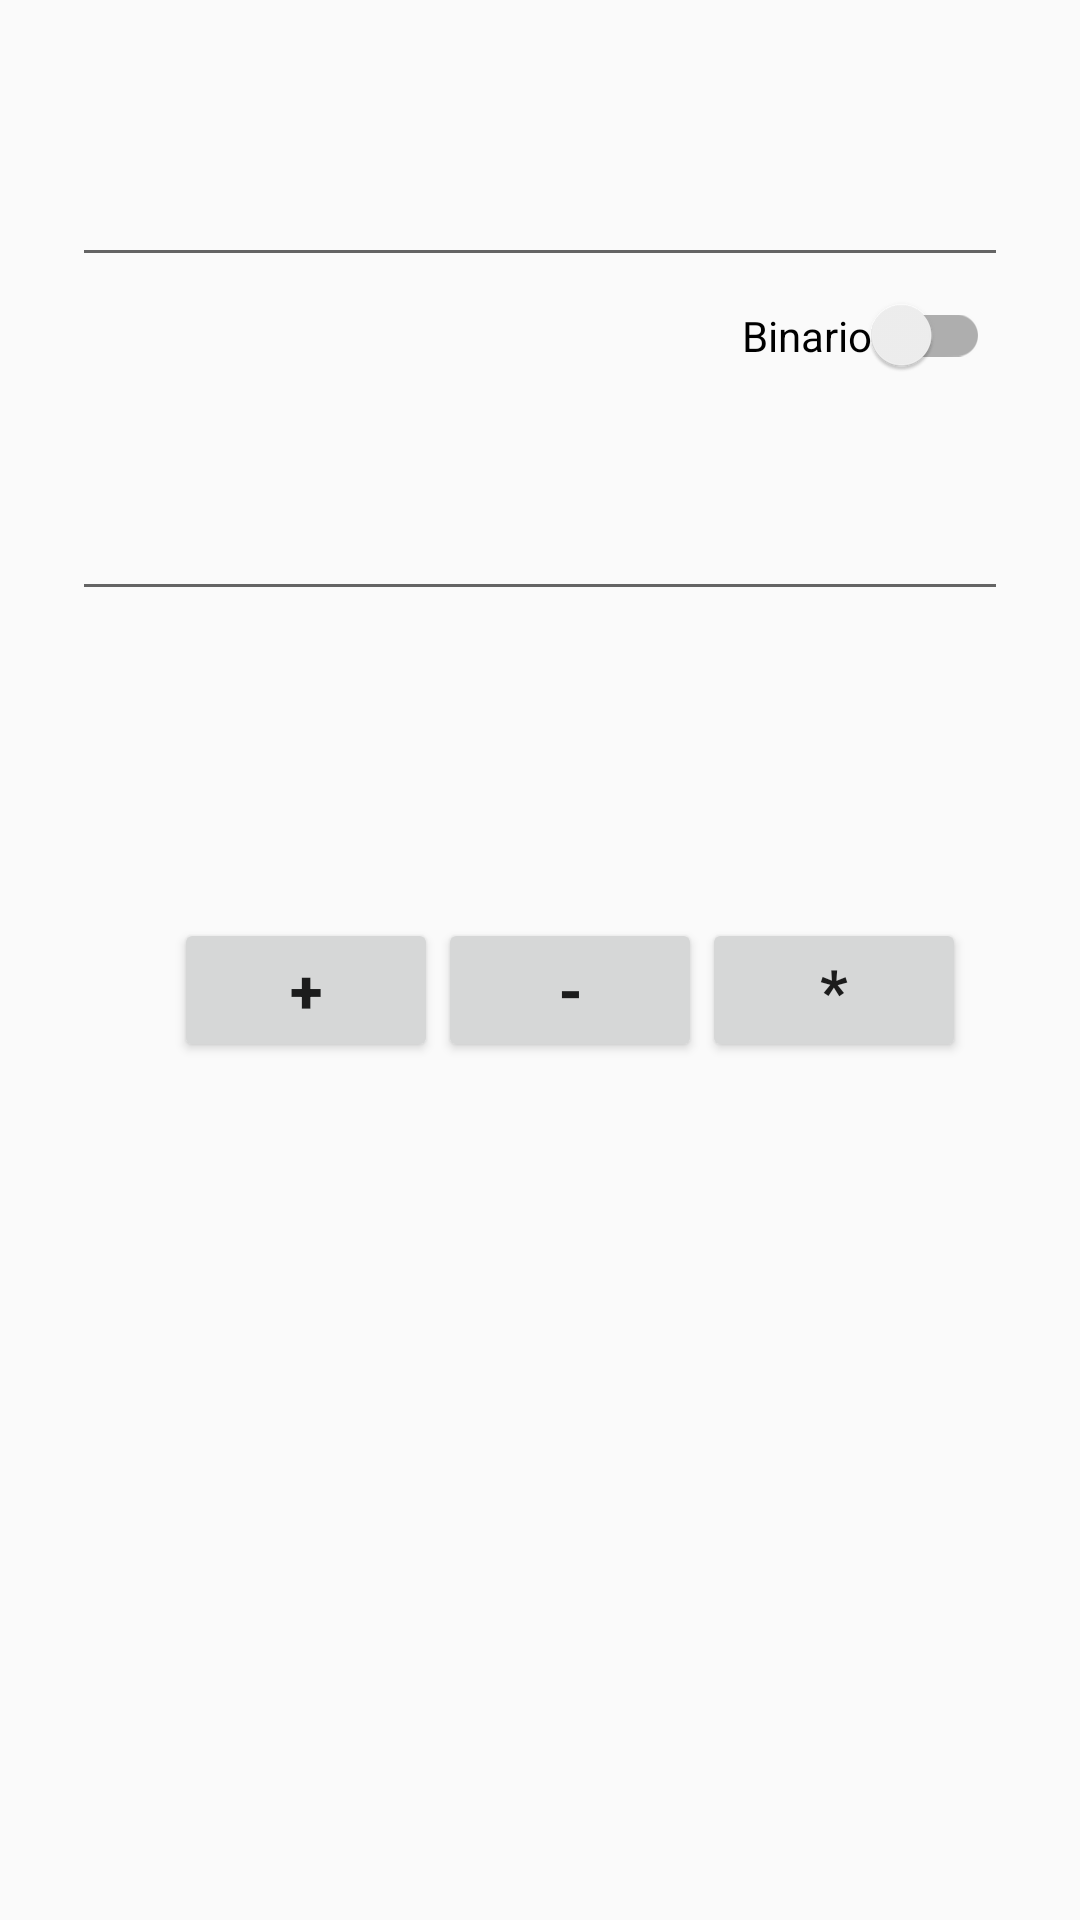

This screen was rendered from an Android layout file. Write that file and the resources it references.
<!-- AndroidManifest.xml: application theme AppTheme -->
<!-- res/layout/fragment_section1.xml -->
<android.support.design.widget.CoordinatorLayout xmlns:android="http://schemas.android.com/apk/res/android"
    xmlns:tools="http://schemas.android.com/tools"
    android:layout_width="match_parent"
    android:layout_height="match_parent"
    xmlns:app="http://schemas.android.com/apk/res-auto"
    android:screenOrientation="portrait"
    tools:context="com.marcos.angel.binaryformat.fragment.binary.Section1Fragment">

    
    <ScrollView
        android:layout_width="match_parent"
        android:layout_height="match_parent">
    <LinearLayout
        android:layout_marginTop="16dp"
        android:layout_width="match_parent"
        android:layout_height="match_parent"
        android:orientation="vertical"
        android:textAlignment="center">

        <android.support.design.widget.TextInputLayout
            android:id="@+id/lDec1"
            android:layout_marginLeft="24dp"
            android:layout_marginRight="24dp"
            android:layout_marginTop="24dp"
            android:layout_marginBottom="10dp"
            android:layout_width="match_parent"
            android:layout_height="wrap_content">

            <android.support.design.widget.TextInputEditText
                android:id="@+id/dec1"
                android:layout_width="match_parent"
                android:layout_height="wrap_content"
                android:inputType="number" />
            <android.support.v7.widget.SwitchCompat
                android:id="@+id/toggleDec"
                android:layout_width="wrap_content"
                android:layout_height="wrap_content"
                android:layout_margin="6dp"
                android:text="Binario"
                android:textOff="Binario"
                android:textOn="Decimal"
                android:layout_gravity="right"/>
        </android.support.design.widget.TextInputLayout>

        <android.support.design.widget.TextInputLayout
            android:id="@+id/lDec2"
            android:layout_marginLeft="24dp"
            android:layout_marginRight="24dp"
            android:layout_marginTop="10dp"
            android:layout_marginBottom="6dp"
            android:layout_width="match_parent"
            android:layout_height="wrap_content">

            <android.support.design.widget.TextInputEditText
                android:id="@+id/dec2"
                android:layout_width="match_parent"
                android:layout_height="wrap_content"
                android:inputType="number"/>
        </android.support.design.widget.TextInputLayout>

        <TextView
            android:id="@+id/binaryResult"
            android:layout_margin="32dp"
            android:layout_width="wrap_content"
            android:layout_height="wrap_content"
            android:textAlignment="center"
            android:layout_gravity="center"
            android:text=""
            android:textAppearance="?android:attr/textAppearanceMedium"
            android:textSize="24dp"
            android:textStyle="bold" />
        <LinearLayout
            android:layout_width="match_parent"
            android:layout_height="wrap_content"
            android:orientation="horizontal"
            android:paddingLeft="58dp">

            <Button
                android:id="@+id/btn1"
                android:layout_width="wrap_content"
                android:layout_height="wrap_content"
                android:text="+"
                android:textSize="20dp"
                android:textStyle="bold" />
            <Button
                android:id="@+id/btn2"
                android:layout_width="wrap_content"
                android:layout_height="wrap_content"
                android:text="-"
                android:textSize="20dp"
                android:textStyle="bold"/>
            <Button
                android:id="@+id/btn3"
                android:layout_width="wrap_content"
                android:layout_height="wrap_content"
                android:text="*"
                android:textSize="20dp"
                android:textStyle="bold" />

        </LinearLayout>

        <TextView
            android:id="@+id/opcResult"
            android:layout_margin="32dp"
            android:layout_width="wrap_content"
            android:layout_height="wrap_content"
            android:textAlignment="center"
            android:layout_gravity="center"
            android:text=""
            android:textAppearance="?android:attr/textAppearanceMedium"
            android:textSize="24dp"
            android:textStyle="bold" />

    </LinearLayout>
    </ScrollView>

</android.support.design.widget.CoordinatorLayout>
<!-- resources referenced by this layout -->
<resources>
  <style name="AppTheme" parent="Theme.AppCompat.Light.NoActionBar">
          
          <item name="colorPrimary">@color/colorPrimary</item>
          <item name="colorPrimaryDark">@color/colorPrimaryDark</item>
          <item name="colorAccent">@color/colorAccent</item>
      </style>
  <color name="colorPrimary">#2196f3</color>
  <color name="colorPrimaryDark">#1976d2</color>
  <color name="colorAccent">#FF4081</color>
</resources>
